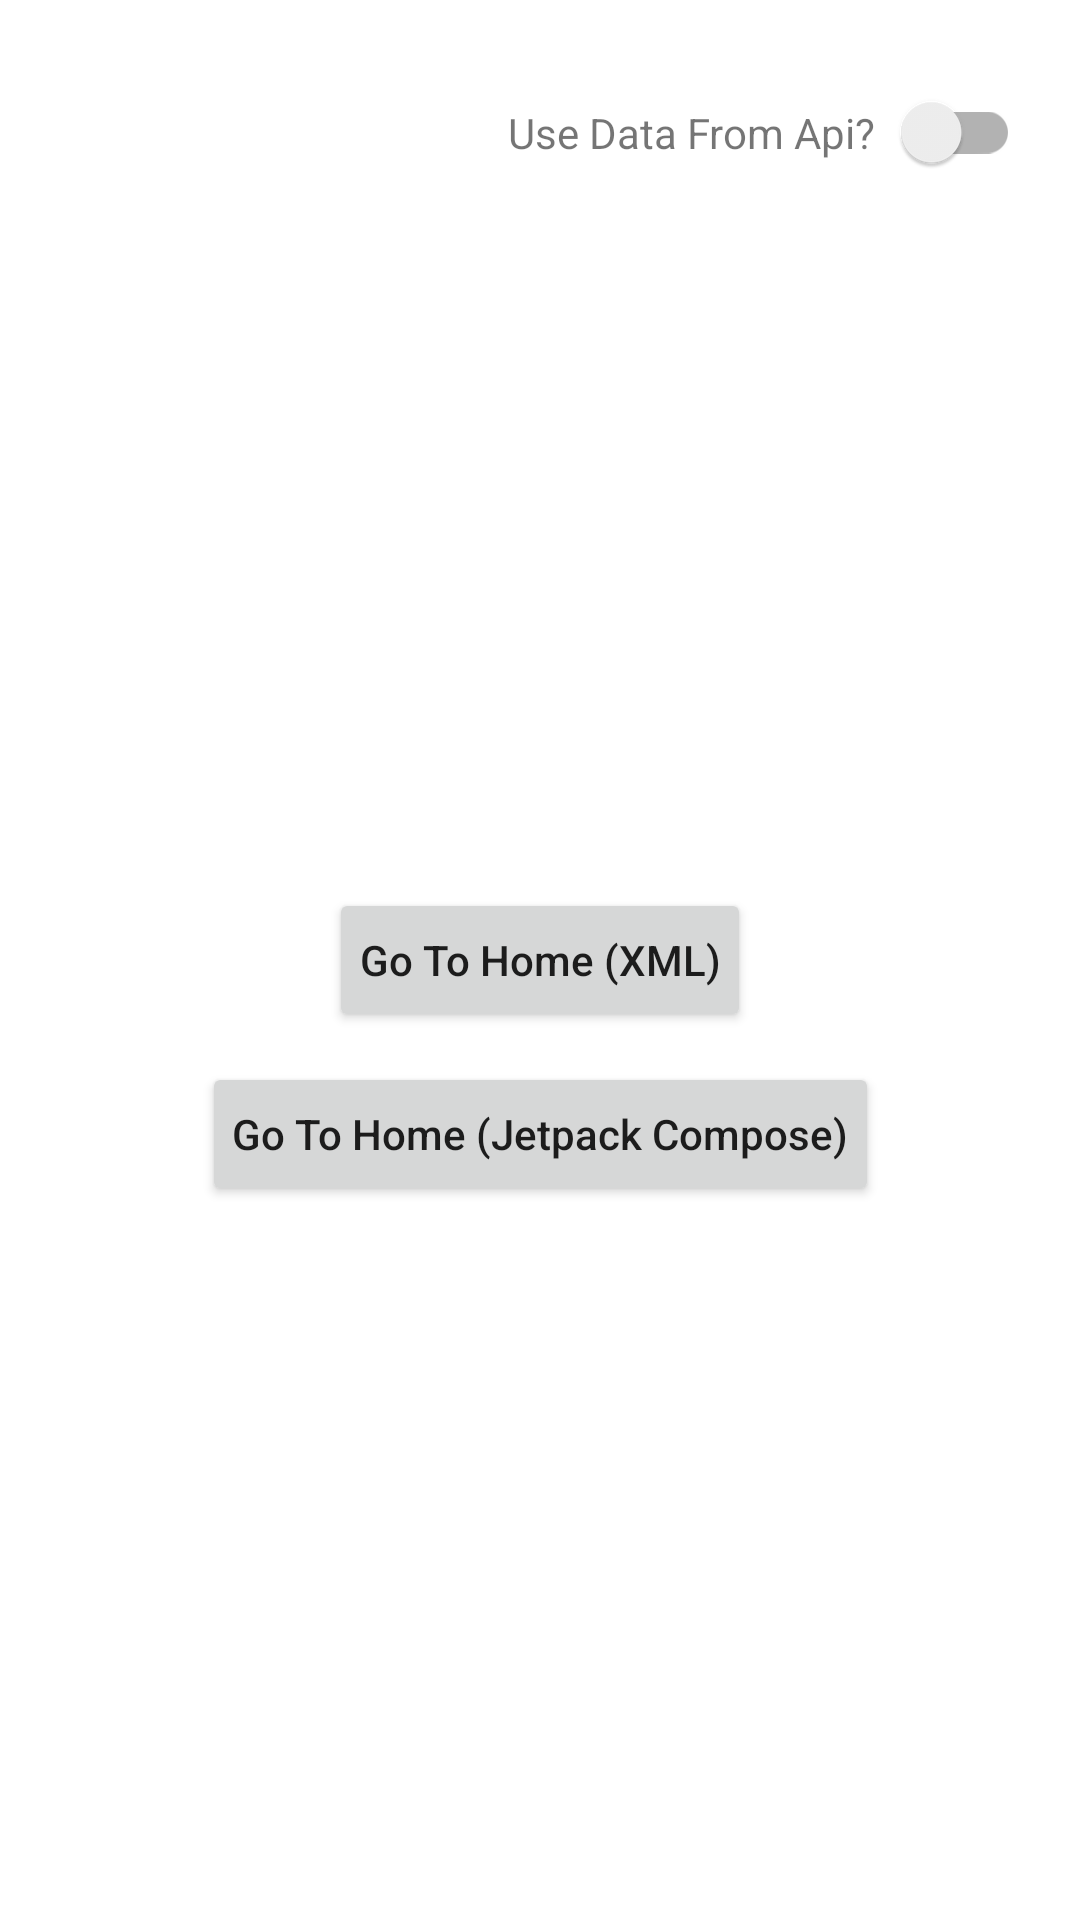

Write the Android layout XML for this screen, with the resource values it uses.
<!-- AndroidManifest.xml: application theme Theme.Wartaone -->
<!-- res/layout/activity_main.xml -->
<?xml version="1.0" encoding="utf-8"?>
<androidx.constraintlayout.widget.ConstraintLayout xmlns:android="http://schemas.android.com/apk/res/android"
    xmlns:app="http://schemas.android.com/apk/res-auto"
    xmlns:tools="http://schemas.android.com/tools"
    android:layout_width="match_parent"
    android:layout_height="match_parent"
    tools:context=".main.MainActivity">

    <androidx.constraintlayout.widget.ConstraintLayout
        android:layout_width="wrap_content"
        android:layout_height="wrap_content"
        android:layout_margin="10dp"
        android:orientation="horizontal"
        app:layout_constraintEnd_toEndOf="parent"
        app:layout_constraintTop_toTopOf="parent">

        <TextView
            android:layout_width="wrap_content"
            android:layout_height="wrap_content"
            android:text="Use Data From Api?"
            app:layout_constraintBottom_toBottomOf="@id/switch_compat"
            app:layout_constraintEnd_toStartOf="@id/switch_compat"
            app:layout_constraintTop_toTopOf="@id/switch_compat" />

        <androidx.appcompat.widget.SwitchCompat
            android:id="@+id/switch_compat"
            android:layout_width="wrap_content"
            android:layout_height="wrap_content"
            android:layout_margin="10dp"
            android:checked="false"
            app:layout_constraintEnd_toEndOf="parent"
            app:layout_constraintTop_toTopOf="parent" />

    </androidx.constraintlayout.widget.ConstraintLayout>

    <androidx.appcompat.widget.AppCompatButton
        android:id="@+id/btn_goto_home"
        android:layout_width="wrap_content"
        android:layout_height="wrap_content"
        android:padding="10dp"
        android:text="Go To Home (XML)"
        android:textAllCaps="false"
        app:layout_constraintBottom_toBottomOf="parent"
        app:layout_constraintEnd_toEndOf="parent"
        app:layout_constraintStart_toStartOf="parent"
        app:layout_constraintTop_toTopOf="parent" />

    <androidx.appcompat.widget.AppCompatButton
        android:id="@+id/btn_goto_home_compose"
        android:layout_width="wrap_content"
        android:layout_height="wrap_content"
        android:layout_marginTop="10dp"
        android:enabled="true"
        android:padding="10dp"
        android:text="Go To Home (Jetpack Compose)"
        android:textAllCaps="false"
        app:layout_constraintEnd_toEndOf="parent"
        app:layout_constraintStart_toStartOf="parent"
        app:layout_constraintTop_toBottomOf="@id/btn_goto_home" />

</androidx.constraintlayout.widget.ConstraintLayout>
<!-- resources referenced by this layout -->
<resources>
  <style name="Theme.Wartaone" parent="Theme.MaterialComponents.DayNight.NoActionBar">
          
          <item name="colorPrimary">@color/purple_500</item>
          <item name="colorPrimaryVariant">@color/purple_700</item>
          <item name="colorOnPrimary">@color/white</item>
          
          <item name="colorSecondary">@color/teal_200</item>
          <item name="colorSecondaryVariant">@color/teal_700</item>
          <item name="colorOnSecondary">@color/black</item>
          
          <item name="android:statusBarColor">?attr/colorPrimaryVariant</item>
          
      </style>
  <color name="purple_500">#FF6200EE</color>
  <color name="purple_700">#FF3700B3</color>
  <color name="white">#FFFFFFFF</color>
  <color name="teal_200">#FF03DAC5</color>
  <color name="teal_700">#FF018786</color>
  <color name="black">#FF000000</color>
</resources>
